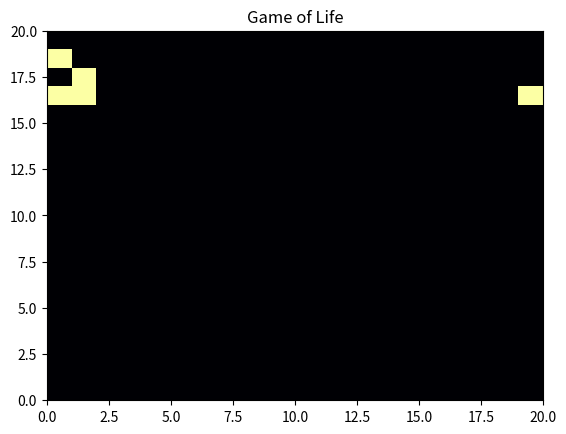

Write Python code to recreate this figure.
import matplotlib.pyplot as plt
import numpy as np

dimension = 20

game = np.zeros([dimension, dimension])
game[5][10] = 1
game[6][10] = 1
game[6][11] = 1
game[7][11] = 1
game[7][9] = 1

"""
This game shall take place on a taurus.

The only other rules I will use for the game of life below are as follows (from Wikipedia):
1. Live cell with < 2 live neighbors dies
2. Live cell with 2 or 3 live neighbors lives
3. Live cell > 3 neighbors dies
4. Dead cell with 3 live neighbors is resurrected
"""

def tick():
# Main loop, encode 'i' as the horizontal axis and 'j' the vertical axis -- we're gonna do this the dumb way for now.
  nextGame = np.zeros([dimension, dimension])

  for i in range(dimension):
    for j in range(dimension):
      global game
      neighbors = game[(i - 1) % dimension][(j + 1) % dimension] + game[i % dimension][(j + 1) % dimension] + game[(i + 1) % dimension][(j + 1) % dimension]
      neighbors += game[(i - 1) % dimension][j % dimension] + game[(i + 1) % dimension][j % dimension]
      neighbors += game[(i - 1) % dimension][(j - 1) % dimension] + game[i % dimension][(j - 1) % dimension] + game[(i + 1) % dimension][(j - 1) % dimension]

      match neighbors:
        case 2:
          nextGame[i][j] = game[i][j]
        case 3:
          nextGame[i][j] = 1
        case _:
          nextGame[i][j] = 0
  
  game = nextGame

from matplotlib.animation import PillowWriter

fig, ax = plt.subplots()

ax.set_title("Game of Life")
mesh = ax.pcolormesh(game, cmap="inferno")

writer = PillowWriter(fps=14)

with writer.saving(fig, "out.gif", 100):
  for i in range(200):
    mesh.set_array(game)
    writer.grab_frame()
    tick()
  
